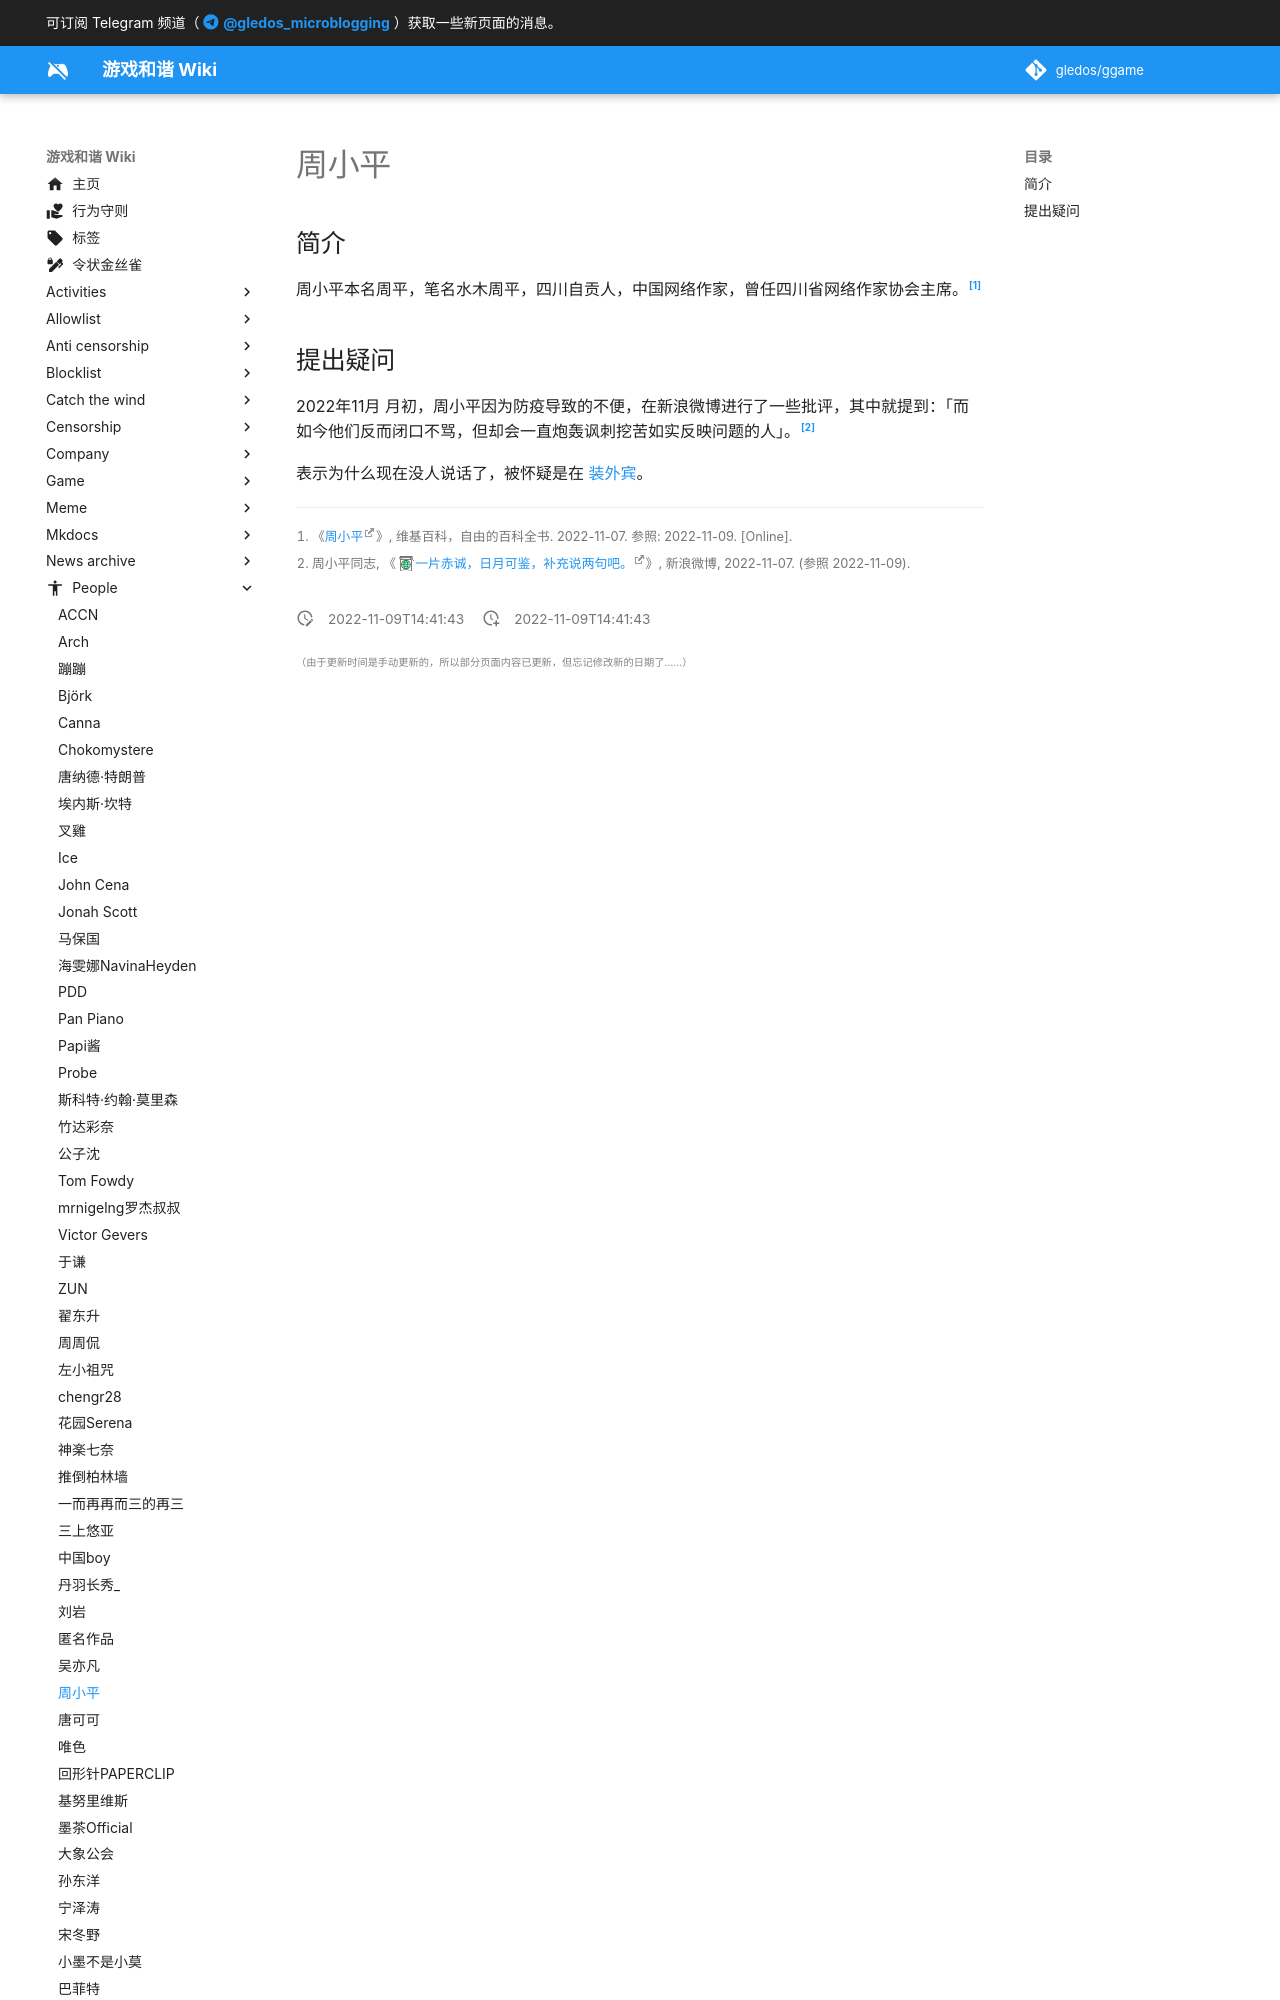

repository: gledos/ggame · page: people/周小平.html · generator: mkdocs

---
title: "周小平"
description:
published: true
date: "2022-11-09T14:41:43"
特殊标签标记: #无标签
editor: markdown
dateCreated: "2022-11-09T14:41:43"
---

## 简介

周小平本名周平，笔名水木周平，四川自贡人，中国网络作家，曾任四川省网络作家协会主席。[^wiki]

[^wiki]: 《[周小平](https://zh.wikipedia.org/wiki/周小平)》, 维基百科，自由的百科全书. 2022-11-07. 参照: 2022-11-09. [Online].
